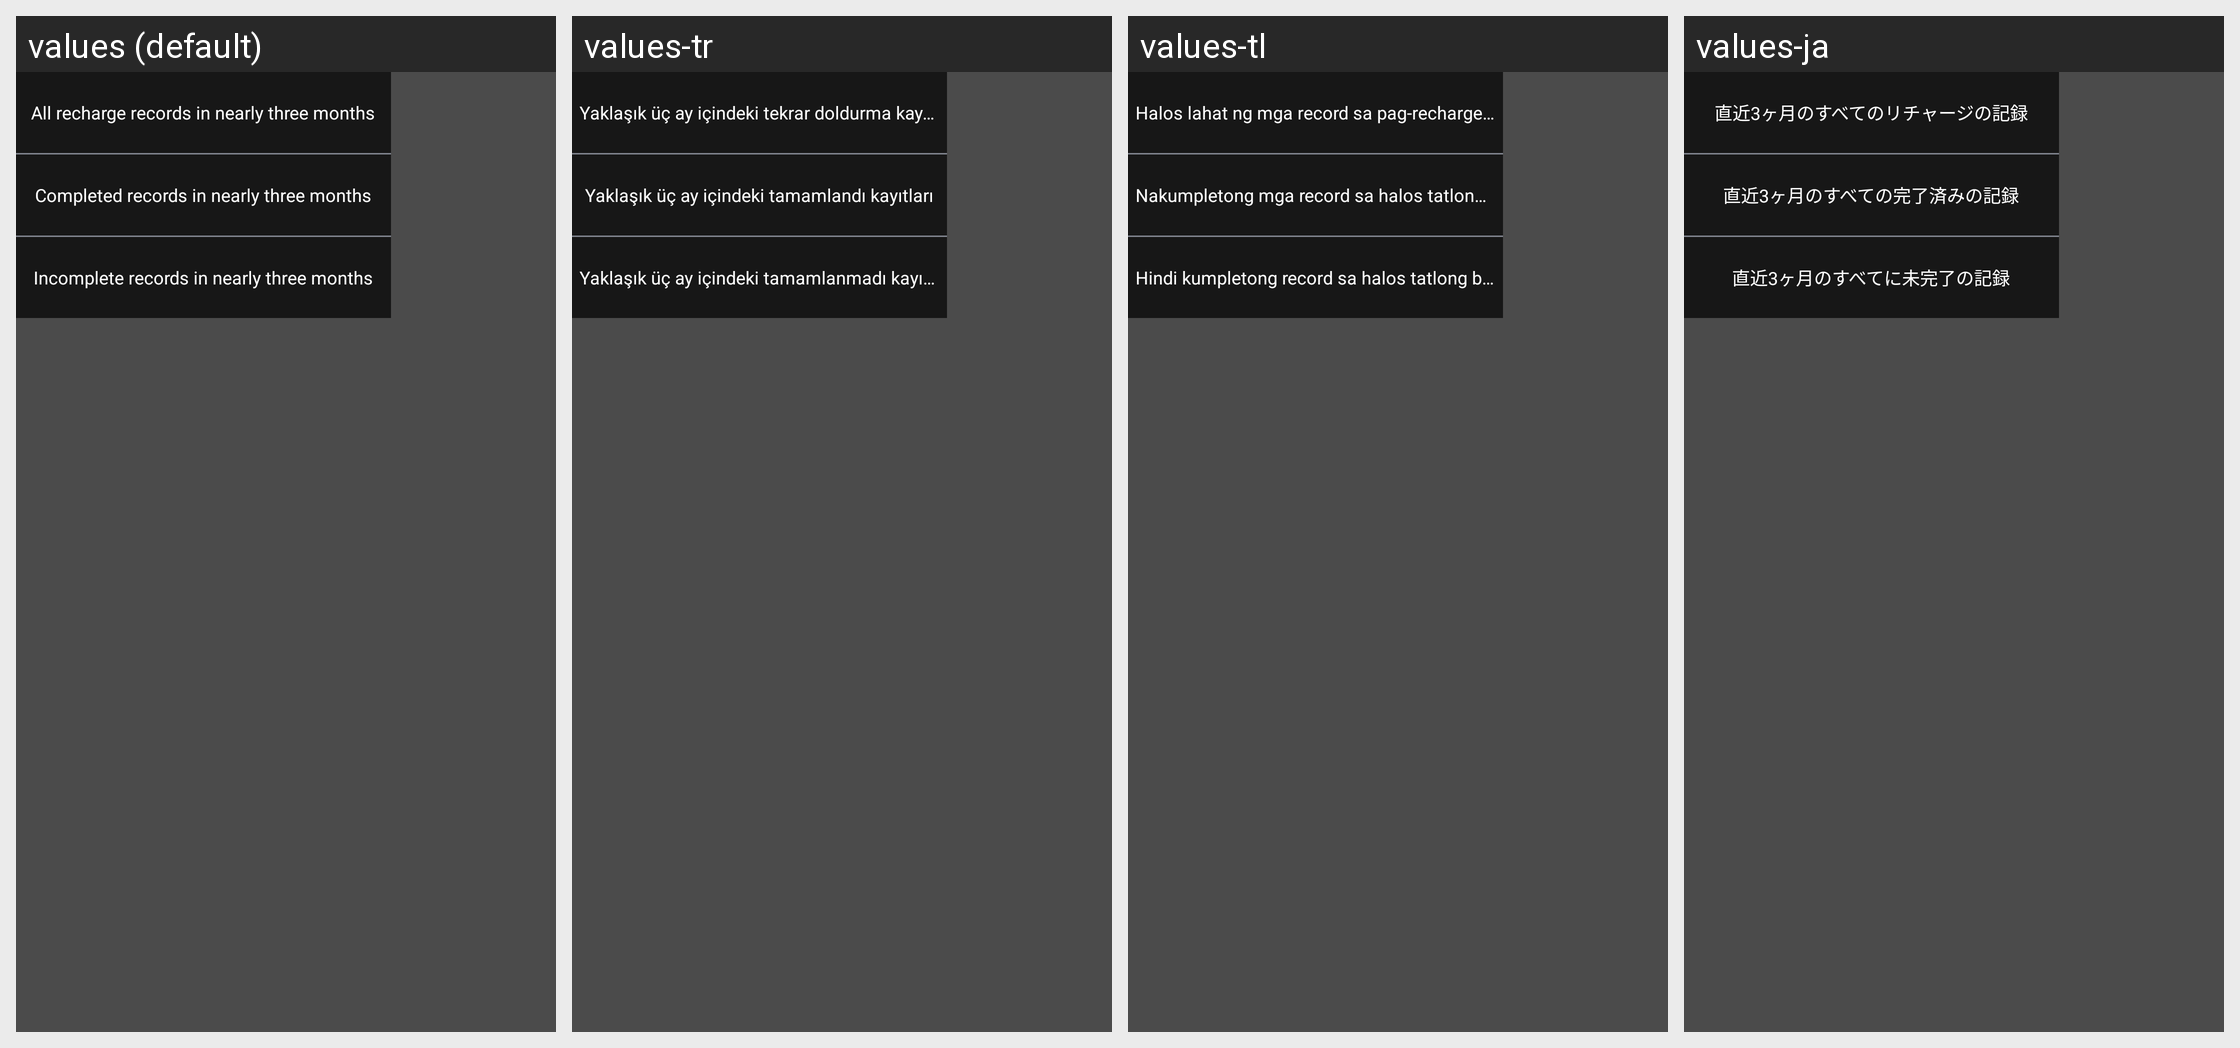

The Android screen above is rendered under several locales of the same app. Produce the string resources it draws, with the default and per-locale values.
Android screen res/layout/popup_select_waller_record_time.xml rendered under 4 locales, left to right: values (default), values-tr, values-tl, values-ja. Device: Nexus 5 (rendered at 1080×1920; each locale shown at half size, 540×960, under a caption strip naming it); theme AppTheme.
Other locales in the repository, not shown: values-af, values-ar, values-bg, values-bn, values-ca, values-cs, values-da, values-de, values-el, values-en, values-en-rGB, values-es, values-fa, values-fi, values-fr, values-gu, values-hi, values-hr, values-hu, values-in, values-it, values-iw, values-kn, values-ko, values-mr, values-ms, values-nb, values-nl, values-pa, values-pl, values-pt, values-pt-rPT, values-ro, values-ru, values-sk, values-sr, values-sv, values-sw, values-ta, values-th, values-uk, values-ur, values-vi, values-zh, values-zh-rCN, values-zh-rHK, values-zh-rTW.
Strings drawn on this screen, with the default value and each locale's value (text and hints the layout hard-codes, and strings that could not be matched under every locale, appear in the picture but are not listed):

mm_wallert_record_3_month_all
  values: All recharge records in nearly three months
  values-tr: Yaklaşık üç ay içindeki tekrar doldurma kayıtları
  values-tl: Halos lahat ng mga record sa pag-recharge sa tatlong buwan
  values-ja: 直近3ヶ月のすべてのリチャージの記録

mm_wallert_record_3_month_finish
  values: Completed records in nearly three months
  values-tr: Yaklaşık üç ay içindeki tamamlandı kayıtları
  values-tl: Nakumpletong mga record sa halos tatlong buwan
  values-ja: 直近3ヶ月のすべての完了済みの記録

mm_wallert_record_3_month_not_finish
  values: Incomplete records in nearly three months
  values-tr: Yaklaşık üç ay içindeki tamamlanmadı kayıtları
  values-tl: Hindi kumpletong record sa halos tatlong buwan
  values-ja: 直近3ヶ月のすべてに未完了の記録
